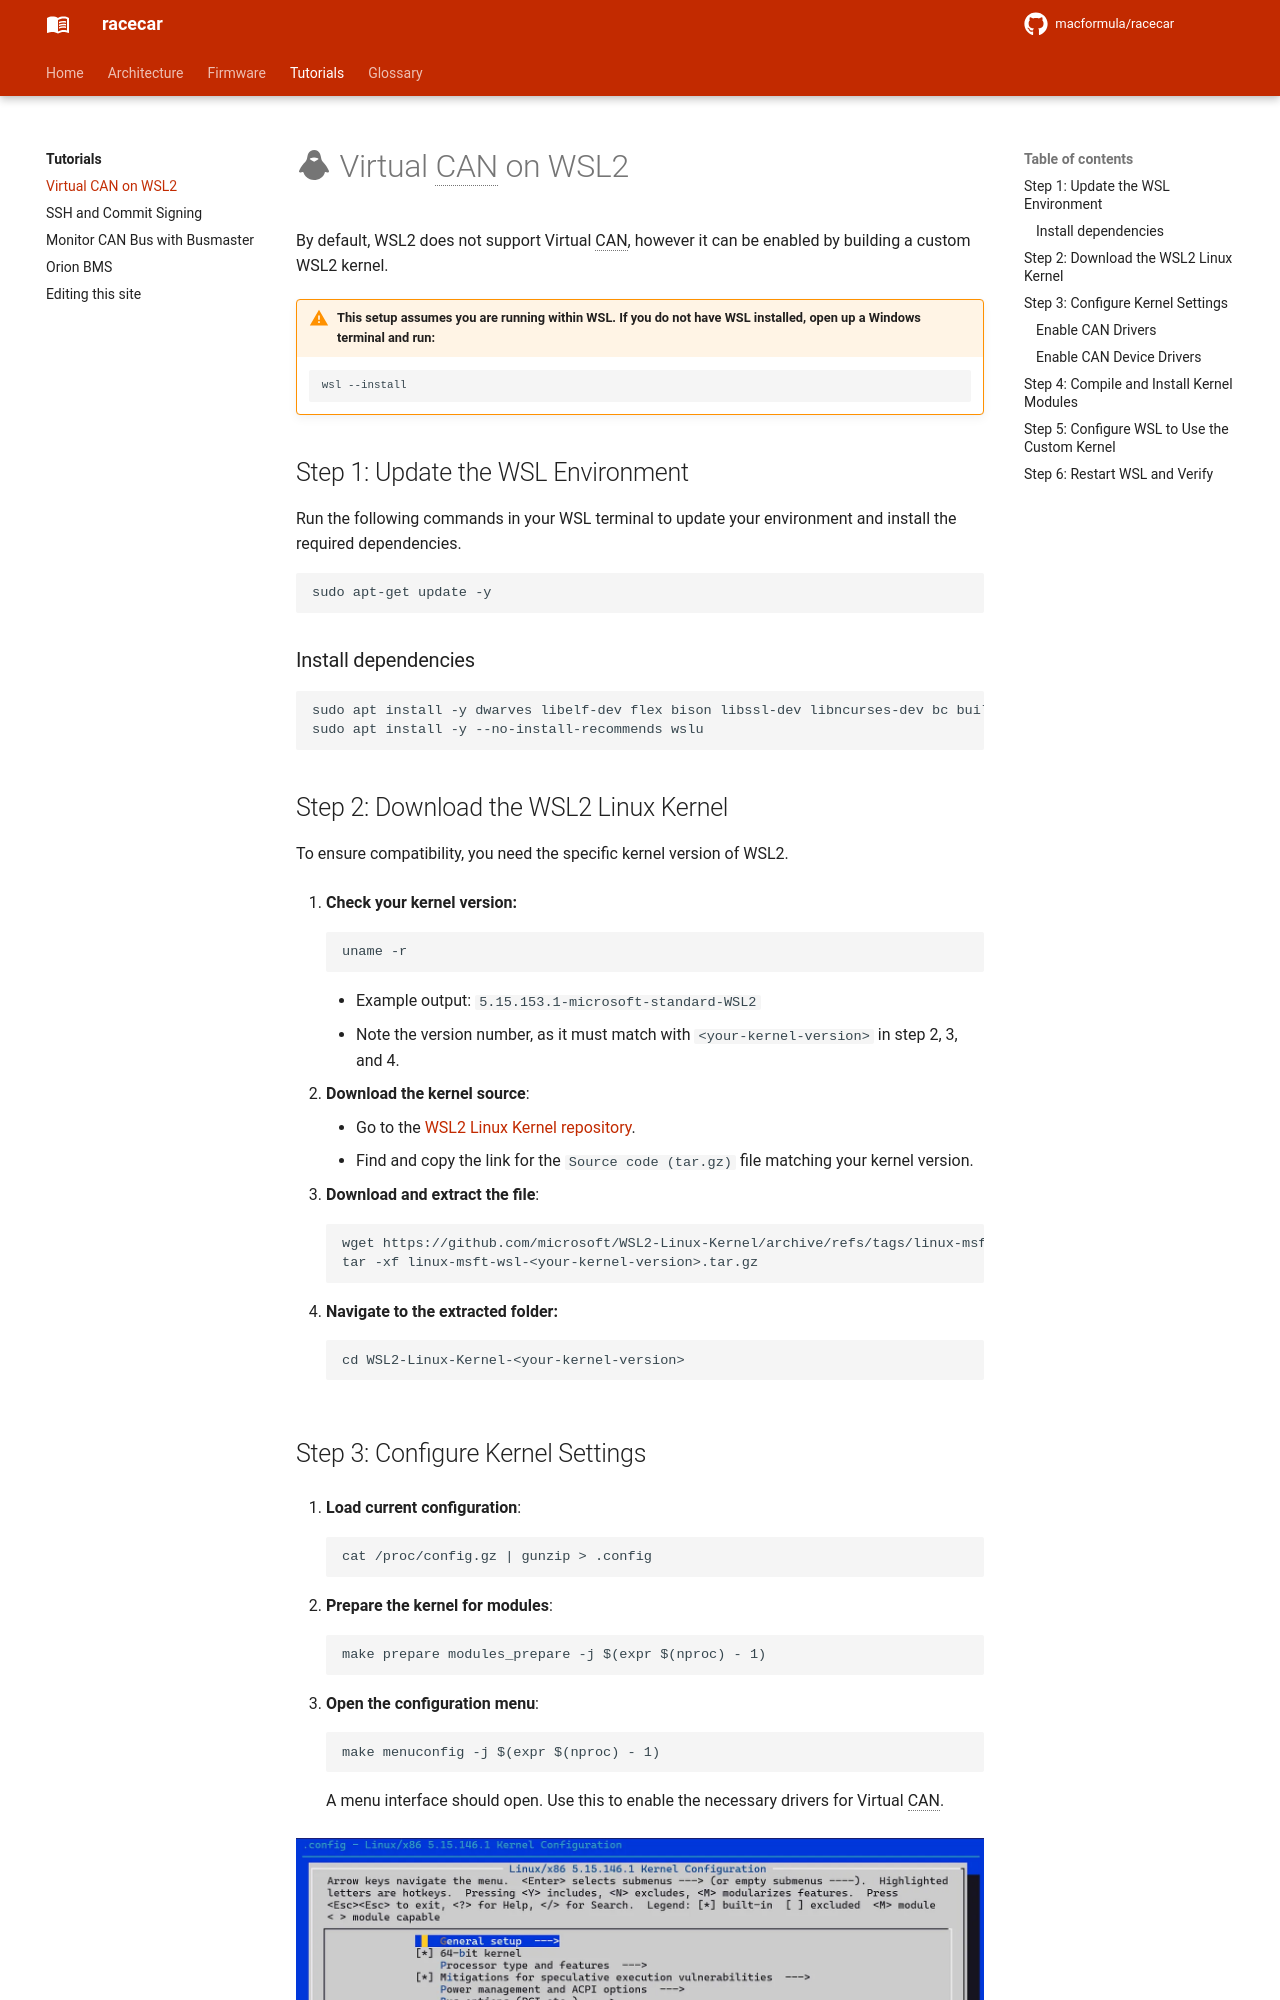

repository: macformula/racecar · page: tutorials/wsl-can/index.html · generator: mkdocs

# :material-linux: Virtual CAN on WSL2

By default, WSL2 does not support Virtual CAN, however it can be enabled by building a custom WSL2 kernel.

!!! warning "This setup assumes you are running within WSL. If you do not have WSL installed, open up a Windows terminal and run:"
        wsl --install

## Step 1: Update the WSL Environment

Run the following commands in your WSL terminal to update your environment and install the required dependencies.

    sudo apt-get update -y

### Install dependencies

    sudo apt install -y dwarves libelf-dev flex bison libssl-dev libncurses-dev bc build-essential make
    sudo apt install -y --no-install-recommends wslu
